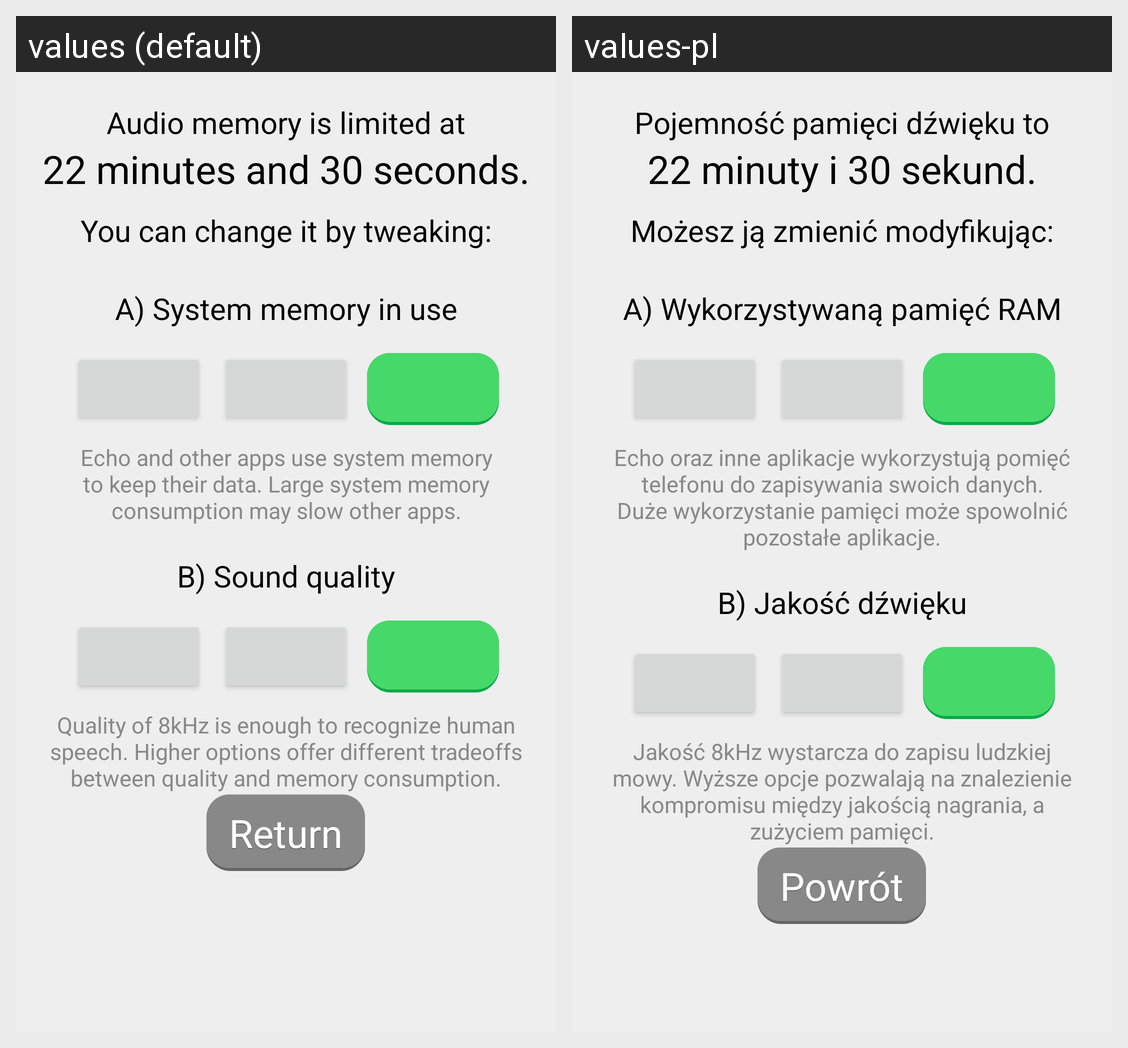

Locale-by-locale string values for the Android screen shown in this grid:
Android screen res/layout/activity_settings.xml rendered under 2 locales, left to right: values (default), values-pl. Device: Nexus 5 (rendered at 1080×1920; each locale shown at half size, 540×960, under a caption strip naming it); theme Theme.
Strings drawn on this screen, with the default value and each locale's value (text and hints the layout hard-codes, and strings that could not be matched under every locale, appear in the picture but are not listed):

audio_memory_holds
  values: Audio memory is limited at
  values-pl: Pojemność pamięci dźwięku to

sample_time
  values: 22 minutes and 30 seconds.
  values-pl: 22 minuty i 30 sekund.

audio_memory_change
  values: You can change it by tweaking:
  values-pl: Możesz ją zmienić modyfikując:

option_a_used_ram
  values: A) System memory in use
  values-pl: A) Wykorzystywaną pamięć RAM

used_ram_description
  values: Echo and other apps use system memory to keep their data. Large system memory consumption may slow other apps.
  values-pl: Echo oraz inne aplikacje wykorzystują pomięć telefonu do zapisywania swoich danych. Duże wykorzystanie pamięci może spowolnić pozostałe aplikacje.

option_b_audio_quality
  values: B) Sound quality
  values-pl: B) Jakość dźwięku

audio_quality_description
  values: Quality of 8kHz is enough to recognize human speech. Higher options offer different tradeoffs between quality and memory consumption.
  values-pl: Jakość 8kHz wystarcza do zapisu ludzkiej mowy. Wyższe opcje pozwalają na znalezienie kompromisu między jakością nagrania, a zużyciem pamięci.

settings_return
  values: Return
  values-pl: Powrót
